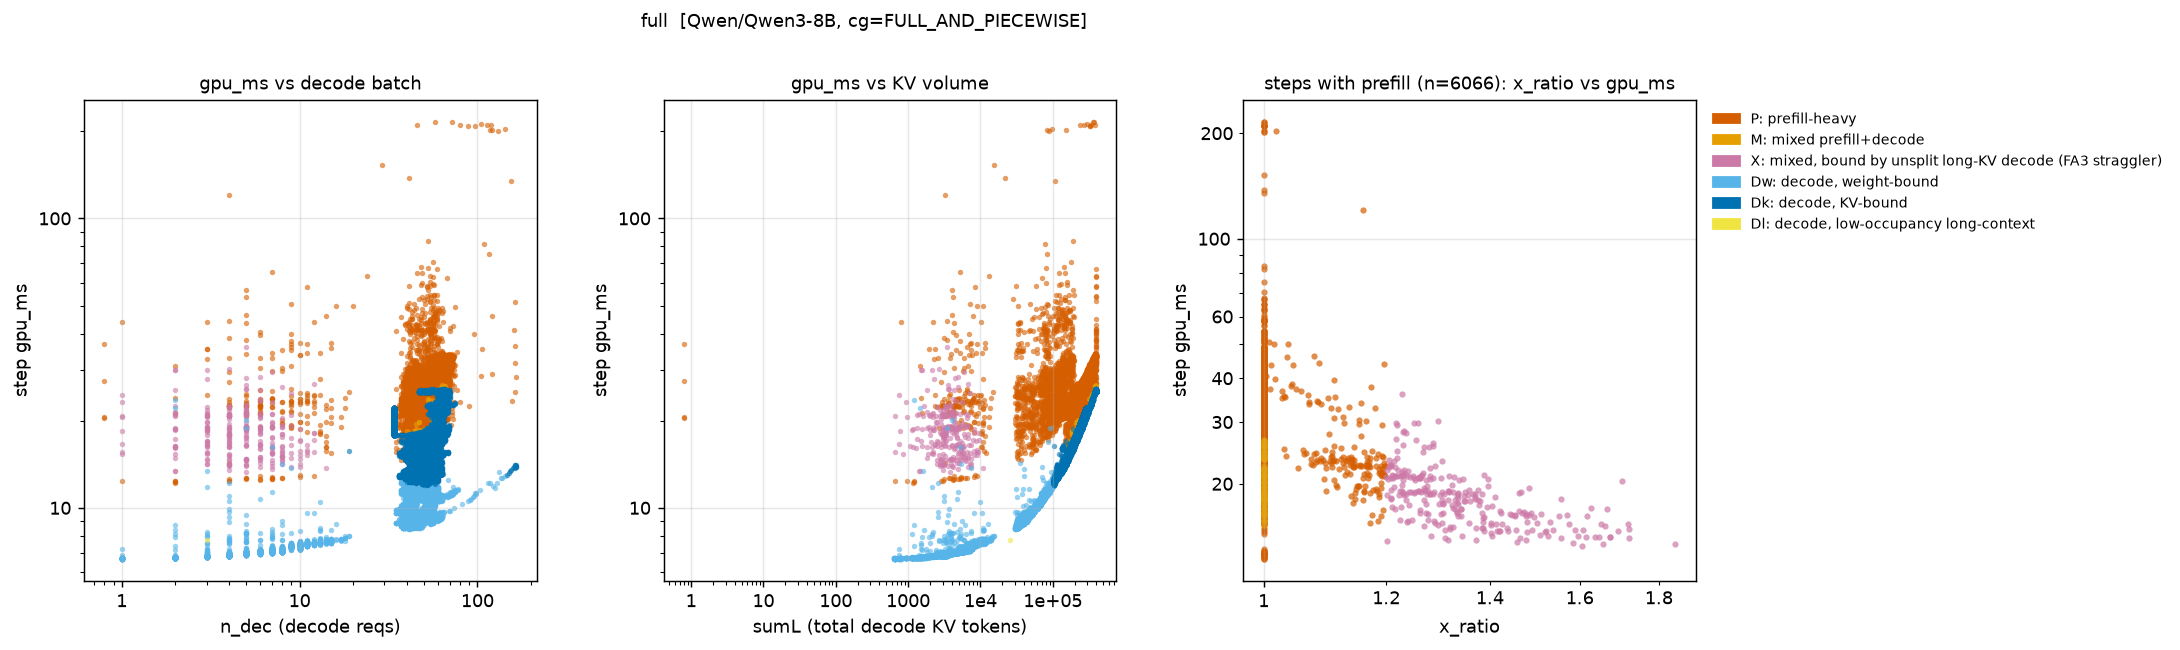

Values plotted in this chart, from the file beside it:
step, regime, gpu_ms, n_dec, n_pre, sumL, x_ratio
4, P, 27.35, 0, 1, 0.0, 1.0
5, X, 24.61, 1, 1, 751.0, 1.266
6, X, 20.84, 2, 1, 1599, 1.286
7, Dw, 6.901, 3, 0, 2443, 1.0
8, X, 19.82, 3, 1, 2446, 1.323
9, Dw, 6.9, 4, 0, 3209, 1.0
10, Dw, 6.879, 4, 0, 3213, 1.0
11, Dw, 6.861, 4, 0, 3217, 1.0
12, Dw, 6.845, 4, 0, 3221, 1.0
13, Dw, 6.85, 4, 0, 3225, 1.0
14, Dw, 6.853, 4, 0, 3229, 1.0
15, Dw, 6.848, 4, 0, 3233, 1.0
16, Dw, 6.846, 4, 0, 3237, 1.0
17, Dw, 6.849, 4, 0, 3241, 1.0
18, P, 120.5, 4, 1, 3245, 1.159
19, P, 53.4, 5, 3, 4188, 1.001
20, X, 20.44, 8, 1, 6493, 1.252
21, X, 24.88, 9, 1, 7186, 1.22
22, Dw, 7.65, 10, 0, 7894, 1.0
23, Dw, 7.548, 10, 0, 7904, 1.0
24, Dw, 7.488, 10, 0, 7914, 1.0
25, Dw, 7.385, 9, 0, 7064, 1.0
26, Dw, 7.403, 9, 0, 7073, 1.0
27, Dw, 7.388, 9, 0, 7082, 1.0
28, Dw, 7.413, 9, 0, 7091, 1.0
29, Dw, 7.39, 9, 0, 7100, 1.0
30, Dw, 7.422, 9, 0, 7109, 1.0
31, Dw, 7.357, 9, 0, 7118, 1.0
32, P, 21.39, 9, 1, 7127, 1.161
33, X, 17.16, 10, 1, 7966, 1.227
34, Dw, 7.474, 11, 0, 8621, 1.0
35, Dw, 7.461, 11, 0, 8632, 1.0
36, Dw, 7.443, 10, 0, 7741, 1.0
37, Dw, 7.443, 10, 0, 7751, 1.0
38, Dw, 7.409, 10, 0, 7761, 1.0
39, P, 23.75, 10, 1, 7771, 1.089
40, Dw, 7.428, 11, 0, 8766, 1.0
41, Dw, 7.443, 11, 0, 8777, 1.0
42, Dw, 7.571, 11, 0, 8788, 1.0
43, Dw, 7.483, 11, 0, 8799, 1.0
44, Dw, 7.478, 11, 0, 8810, 1.0
45, Dw, 7.479, 11, 0, 8821, 1.0
46, Dw, 7.447, 11, 0, 8832, 1.0
47, X, 15.81, 11, 1, 8843, 1.225
48, Dw, 7.492, 12, 0, 9460, 1.0
49, P, 19.72, 10, 1, 8098, 1.152
50, Dw, 7.46, 11, 0, 8926, 1.0
51, Dw, 7.436, 11, 0, 8937, 1.0
52, Dw, 7.487, 11, 0, 8948, 1.0
53, Dw, 7.466, 10, 0, 7986, 1.0
54, Dw, 7.463, 10, 0, 7996, 1.0
55, Dw, 7.457, 10, 0, 8006, 1.0
56, Dw, 7.434, 9, 0, 7283, 1.0
57, Dw, 7.394, 9, 0, 7292, 1.0
58, Dw, 7.399, 9, 0, 7301, 1.0
59, Dw, 7.401, 9, 0, 7310, 1.0
60, Dw, 7.06, 7, 0, 5514, 1.0
61, Dw, 7.039, 7, 0, 5521, 1.0
62, Dw, 7.033, 7, 0, 5528, 1.0
63, Dw, 7.041, 7, 0, 5535, 1.0
... 19,240 more rows
